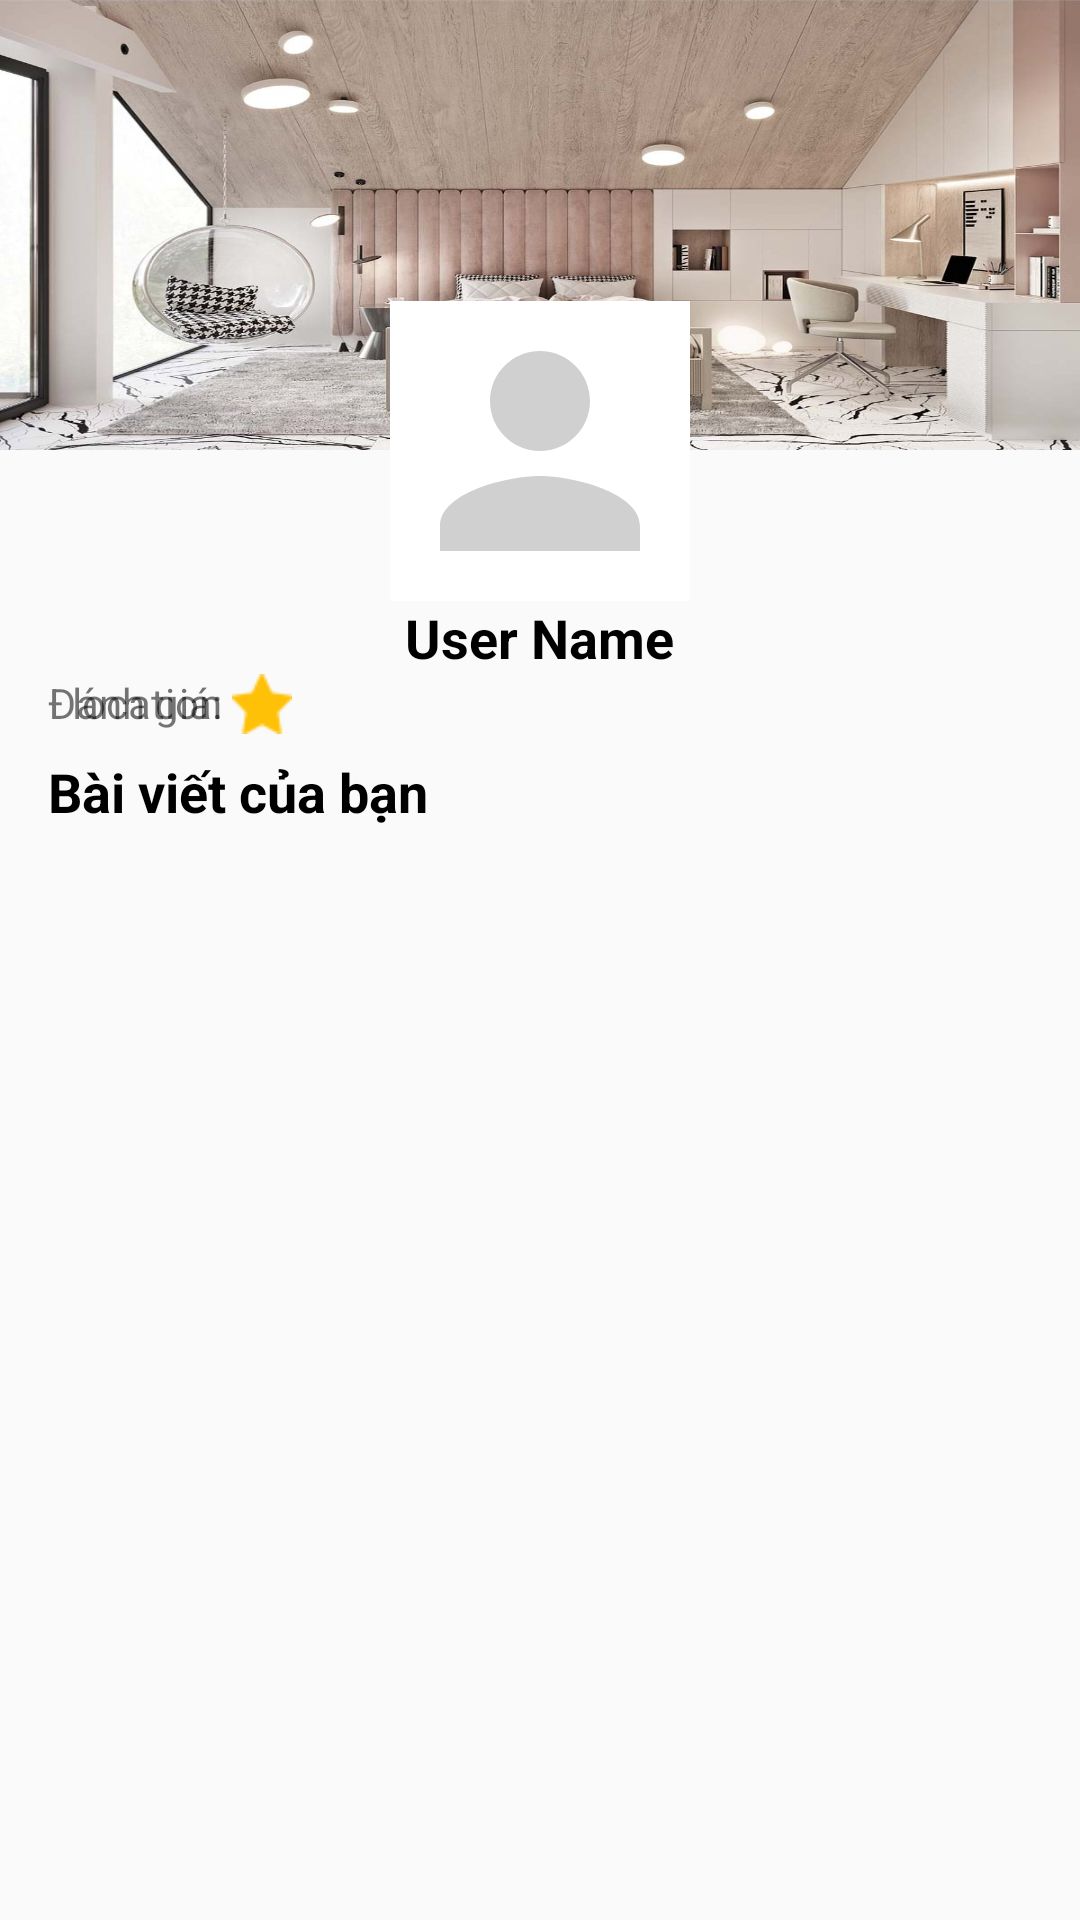

Produce the Android XML layout that renders to this screen, including the resource entries it uses.
<!-- AndroidManifest.xml: application theme Theme.HomeApp -->
<!-- res/layout/activity_user_accoun.xml -->
<?xml version="1.0" encoding="utf-8"?>
<ScrollView xmlns:android="http://schemas.android.com/apk/res/android"
    xmlns:app="http://schemas.android.com/apk/res-auto"
    xmlns:tools="http://schemas.android.com/tools"
    android:layout_width="match_parent"
    android:layout_height="match_parent"
    tools:context="com.example.account.UserAccounActivity">

    <RelativeLayout
        android:layout_width="match_parent"
        android:layout_height="wrap_content"
        >
        <ImageView
            android:id="@+id/imvBackgroundAvatar"
            android:layout_width="match_parent"
            android:layout_height="150dp"
            android:src="@drawable/house"
            android:scaleType="fitXY"
            />

        <ImageView
            android:id="@+id/imvAvatar"
            android:layout_width="@dimen/dp100"
            android:layout_height="@dimen/dp100"
            android:src="@drawable/icon_user"
            android:layout_centerHorizontal="true"
            android:layout_marginTop="-50dp"
            android:background="@color/white"
            android:layout_below="@id/imvBackgroundAvatar"
            android:scaleType="fitXY"
            />

        <TextView
            android:id="@+id/tvUserName"
            android:layout_width="wrap_content"
            android:layout_height="wrap_content"
            android:layout_below="@id/imvAvatar"
            android:layout_centerHorizontal="true"
            android:text="User Name"
            android:textStyle="bold"
            android:textSize="@dimen/sp18"
            android:textColor="@color/black"
            />
        <ImageView
            android:id="@+id/imvAddress"
            android:layout_width="wrap_content"
            android:layout_height="wrap_content"
            android:layout_below="@id/tvUserName"
            android:src="@drawable/icon_location"
            android:layout_marginStart="@dimen/dp16"
            />

        <TextView
            android:id="@+id/tvAddress"
            android:layout_width="wrap_content"
            android:layout_height="wrap_content"
            android:text="location"
            android:layout_toRightOf="@id/imvAddress"
            android:layout_below="@id/tvUserName"
            android:layout_marginLeft="8dp"
            />

        <TextView
            android:id="@+id/tvRate"
            android:layout_width="wrap_content"
            android:layout_height="wrap_content"
            android:layout_below="@id/imvAddress"
            android:text="Đánh giá: "
            android:layout_marginStart="@dimen/dp16"
            />
        <ImageView
            android:id="@+id/imvRate1"
            android:layout_width="@dimen/dp20"
            android:layout_height="@dimen/dp20"
            android:layout_toRightOf="@id/tvRate"
            android:layout_below="@id/imvAddress"
            android:src="@drawable/rating_full"
            />


        <TextView
            android:id="@+id/tvYourPost"
            android:layout_width="match_parent"
            android:layout_height="wrap_content"
            android:layout_below="@id/tvRate"
            android:layout_marginVertical="@dimen/dp8"
            android:layout_marginStart="@dimen/dp16"
            android:text="Bài viết của bạn"
            android:textSize="@dimen/sp18"
            android:textStyle="bold"
            android:textColor="@color/black"
            />

        <androidx.recyclerview.widget.RecyclerView
            android:id="@+id/recyclerView"
            android:layout_width="match_parent"
            android:layout_height="wrap_content"
            android:layout_below="@id/tvYourPost"
            android:layout_marginHorizontal="@dimen/dp16"
            android:layout_marginVertical="@dimen/dp8"
            />
    </RelativeLayout>



</ScrollView>
<!-- resources referenced by this layout -->
<resources>
  <color name="black">#FF000000</color>
  <color name="white">#FFFFFFFF</color>
  <dimen name="dp100">100dp</dimen>
  <dimen name="dp16">16dp</dimen>
  <dimen name="dp20">20dp</dimen>
  <dimen name="dp8">8dp</dimen>
  <dimen name="sp18">18sp</dimen>
  <!-- drawable house: jpg bitmap (drawable, 433973 bytes) -->
  <!-- drawable icon_user (drawable) -->
  <vector android:height="24dp" android:tint="#D1D0D0"
      android:viewportHeight="24" android:viewportWidth="24"
      android:width="24dp" xmlns:android="http://schemas.android.com/apk/res/android">
      <path android:fillColor="@android:color/white" android:pathData="M12,12c2.21,0 4,-1.79 4,-4s-1.79,-4 -4,-4 -4,1.79 -4,4 1.79,4 4,4zM12,14c-2.67,0 -8,1.34 -8,4v2h16v-2c0,-2.66 -5.33,-4 -8,-4z"/>
  </vector>
  <!-- drawable rating_full: png bitmap (drawable, 643 bytes) -->
  <style name="Theme.HomeApp" parent="Base.Theme.HomeApp" />
  <style name="Base.Theme.HomeApp" parent="Theme.AppCompat.Light.NoActionBar">
          
  
      </style>
</resources>
